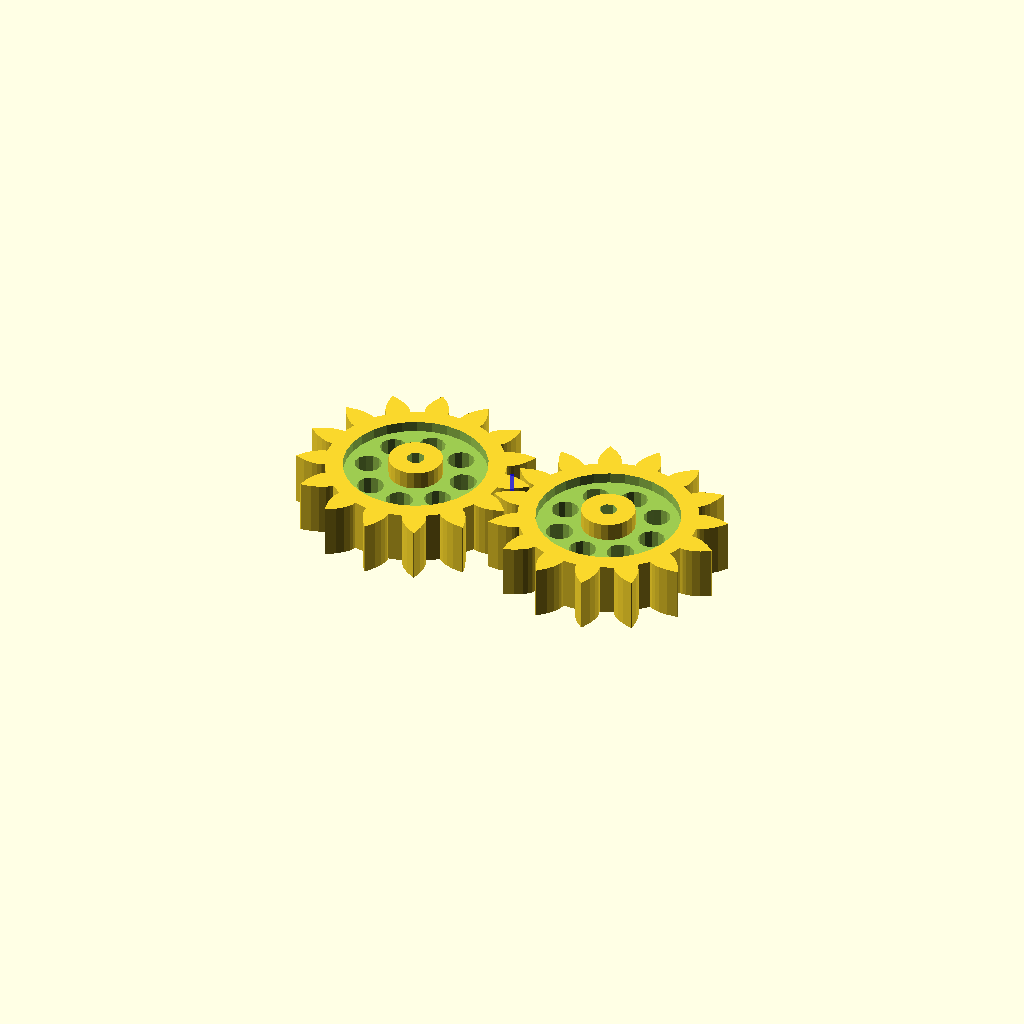
Cell 1: rendered with the file's own defaults.
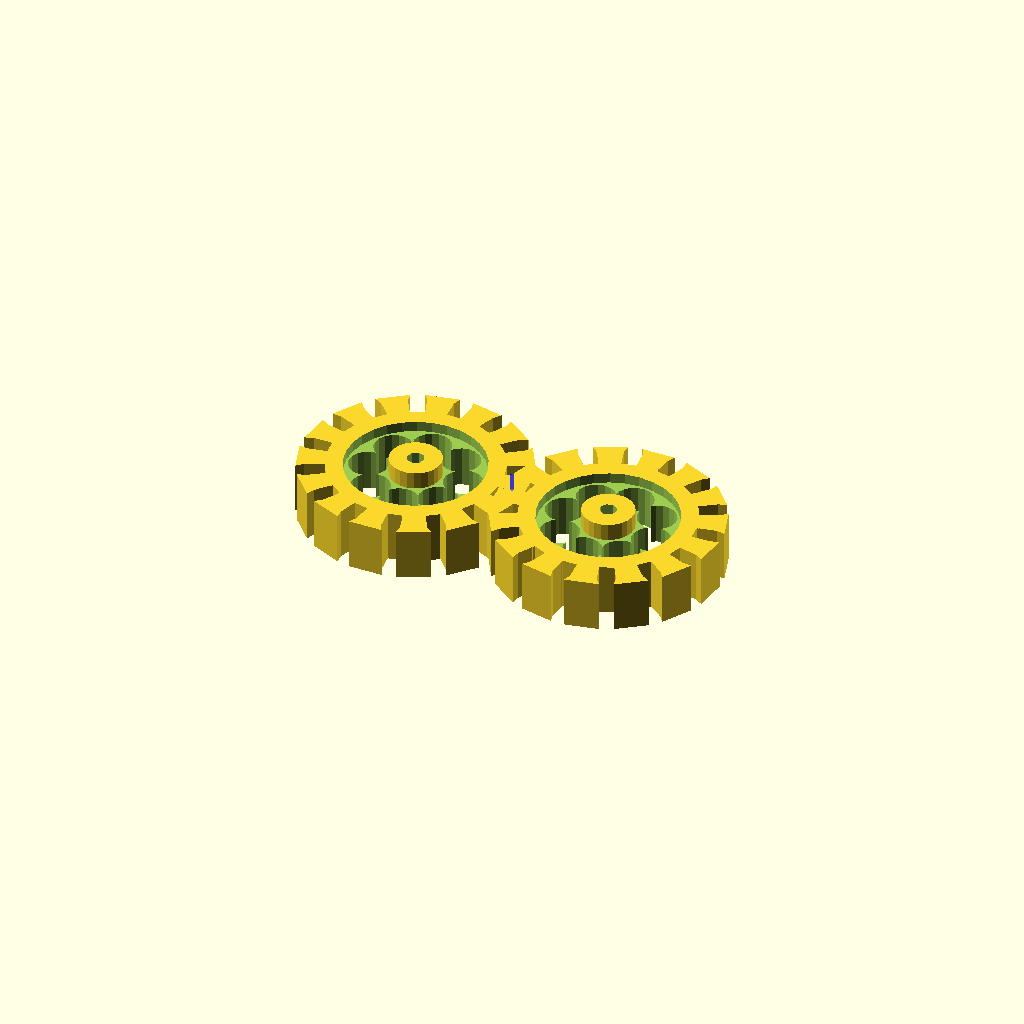
Cell 2: pi = 6.283185307179586 (everything else at default).
All cells are drawn from one camera (rotation 55°, 0°, 25°, orthographic, colour scheme Cornfield), so only the parameter changes between them.
The OpenSCAD source (Assets/Scad/Update_to_Parametric_Involute__Bevel_and_Spur_Gears_V50/gears_v5.1.scad):
// Parametric Involute Bevel and Spur Gears by GregFrost
// It is licensed under the Creative Commons - GNU GPL license.
// © 2010 by GregFrost
// http://www.thingiverse.com/thing:3575

// Simple Test:
//gear (circular_pitch=700,
//	gear_thickness = 12,
//	rim_thickness = 15,
//	hub_thickness = 17,
//	circles=8);

//Complex Spur Gear Test:
//test_gears ();

// Meshing Double Helix:
//meshing_double_helix ();

// Demonstrate the backlash option for Spur gears.
test_backlash ();

// Demonstrate how to make meshing bevel gears.
//bevel_gear_pair ();

pi=3.1415926535897932384626433832795;

//==================================================
// Bevel Gears:
// Two gears with the same cone distance, circular pitch (measured at the cone distance) 
// and pressure angle will mesh.

module bevel_gear_pair (
	gear1_teeth = 41,
	gear2_teeth = 7,
	axis_angle = 90,
	outside_circular_pitch=1000)
{
	outside_pitch_radius1 = gear1_teeth * outside_circular_pitch / 360;
	outside_pitch_radius2 = gear2_teeth * outside_circular_pitch / 360;
	pitch_apex1=outside_pitch_radius2 * sin (axis_angle) + 
		(outside_pitch_radius2 * cos (axis_angle) + outside_pitch_radius1) / tan (axis_angle);
	cone_distance = sqrt (pow (pitch_apex1, 2) + pow (outside_pitch_radius1, 2));
	pitch_apex2 = sqrt (pow (cone_distance, 2) - pow (outside_pitch_radius2, 2));
	echo ("cone_distance", cone_distance);
	pitch_angle1 = asin (outside_pitch_radius1 / cone_distance);
	pitch_angle2 = asin (outside_pitch_radius2 / cone_distance);
	echo ("pitch_angle1, pitch_angle2", pitch_angle1, pitch_angle2);
	echo ("pitch_angle1 + pitch_angle2", pitch_angle1 + pitch_angle2);

	rotate([0,0,90])
	translate ([0,0,pitch_apex1+20])
	{
		translate([0,0,-pitch_apex1])
		bevel_gear (
			number_of_teeth=gear1_teeth,
			cone_distance=cone_distance,
			pressure_angle=30,
			outside_circular_pitch=outside_circular_pitch);
	
		rotate([0,-(pitch_angle1+pitch_angle2),0])
		translate([0,0,-pitch_apex2])
		bevel_gear (
			number_of_teeth=gear2_teeth,
			cone_distance=cone_distance,
			pressure_angle=30,
			outside_circular_pitch=outside_circular_pitch);
	}
}

//Bevel Gear Finishing Options:
bevel_gear_flat = 0;
bevel_gear_back_cone = 1;

module bevel_gear (
	number_of_teeth=11,
	cone_distance=100,
	face_width=20,
	outside_circular_pitch=1000,
	pressure_angle=30,
	clearance = 0.2,
	bore_diameter=5,
	gear_thickness = 15,
	backlash = 0,
	involute_facets=0,
	finish = -1)
{
	echo ("bevel_gear",
		"teeth", number_of_teeth,
		"cone distance", cone_distance,
		face_width,
		outside_circular_pitch,
		pressure_angle,
		clearance,
		bore_diameter,
		involute_facets,
		finish);

	// Pitch diameter: Diameter of pitch circle at the fat end of the gear.
	outside_pitch_diameter  =  number_of_teeth * outside_circular_pitch / 180;
	outside_pitch_radius = outside_pitch_diameter / 2;

	// The height of the pitch apex.
	pitch_apex = sqrt (pow (cone_distance, 2) - pow (outside_pitch_radius, 2));
	pitch_angle = asin (outside_pitch_radius/cone_distance);

	echo ("Num Teeth:", number_of_teeth, " Pitch Angle:", pitch_angle);

	finish = (finish != -1) ? finish : (pitch_angle < 45) ? bevel_gear_flat : bevel_gear_back_cone;

	apex_to_apex=cone_distance / cos (pitch_angle);
	back_cone_radius = apex_to_apex * sin (pitch_angle);

	// Calculate and display the pitch angle. This is needed to determine the angle to mount two meshing cone gears.

	// Base Circle for forming the involute teeth shape.
	base_radius = back_cone_radius * cos (pressure_angle);	

	// Diametrial pitch: Number of teeth per unit length.
	pitch_diametrial = number_of_teeth / outside_pitch_diameter;

	// Addendum: Radial distance from pitch circle to outside circle.
	addendum = 1 / pitch_diametrial;
	// Outer Circle
	outer_radius = back_cone_radius + addendum;

	// Dedendum: Radial distance from pitch circle to root diameter
	dedendum = addendum + clearance;
	dedendum_angle = atan (dedendum / cone_distance);
	root_angle = pitch_angle - dedendum_angle;

	root_cone_full_radius = tan (root_angle)*apex_to_apex;
	back_cone_full_radius=apex_to_apex / tan (pitch_angle);

	back_cone_end_radius = 
		outside_pitch_radius - 
		dedendum * cos (pitch_angle) - 
		gear_thickness / tan (pitch_angle);
	back_cone_descent = dedendum * sin (pitch_angle) + gear_thickness;

	// Root diameter: Diameter of bottom of tooth spaces.
	root_radius = back_cone_radius - dedendum;

	half_tooth_thickness = outside_pitch_radius * sin (360 / (4 * number_of_teeth)) - backlash / 4;
	half_thick_angle = asin (half_tooth_thickness / back_cone_radius);

	face_cone_height = apex_to_apex-face_width / cos (pitch_angle);
	face_cone_full_radius = face_cone_height / tan (pitch_angle);
	face_cone_descent = dedendum * sin (pitch_angle);
	face_cone_end_radius = 
		outside_pitch_radius -
		face_width / sin (pitch_angle) - 
		face_cone_descent / tan (pitch_angle);

	// For the bevel_gear_flat finish option, calculate the height of a cube to select the portion of the gear that includes the full pitch face.
	bevel_gear_flat_height = pitch_apex - (cone_distance - face_width) * cos (pitch_angle);

//	translate([0,0,-pitch_apex])
	difference ()
	{
		intersection ()
		{
			union()
			{
				rotate (half_thick_angle)
				translate ([0,0,pitch_apex-apex_to_apex])
				cylinder ($fn=number_of_teeth*2, r1=root_cone_full_radius,r2=0,h=apex_to_apex);
				for (i = [1:number_of_teeth])
//				for (i = [1:1])
				{
					rotate ([0,0,i*360/number_of_teeth])
					{
						involute_bevel_gear_tooth (
							back_cone_radius = back_cone_radius,
							root_radius = root_radius,
							base_radius = base_radius,
							outer_radius = outer_radius,
							pitch_apex = pitch_apex,
							cone_distance = cone_distance,
							half_thick_angle = half_thick_angle,
							involute_facets = involute_facets);
					}
				}
			}

			if (finish == bevel_gear_back_cone)
			{
				translate ([0,0,-back_cone_descent])
				cylinder (
					$fn=number_of_teeth*2, 
					r1=back_cone_end_radius,
					r2=back_cone_full_radius*2,
					h=apex_to_apex + back_cone_descent);
			}
			else
			{
				translate ([-1.5*outside_pitch_radius,-1.5*outside_pitch_radius,0])
				cube ([3*outside_pitch_radius,
					3*outside_pitch_radius,
					bevel_gear_flat_height]);
			}
		}
		
		if (finish == bevel_gear_back_cone)
		{
			translate ([0,0,-face_cone_descent])
			cylinder (
				r1=face_cone_end_radius,
				r2=face_cone_full_radius * 2,
				h=face_cone_height + face_cone_descent+pitch_apex);
		}

		translate ([0,0,pitch_apex - apex_to_apex])
		cylinder (r=bore_diameter/2,h=apex_to_apex);
	}	
}

module involute_bevel_gear_tooth (
	back_cone_radius,
	root_radius,
	base_radius,
	outer_radius,
	pitch_apex,
	cone_distance,
	half_thick_angle,
	involute_facets)
{
//	echo ("involute_bevel_gear_tooth",
//		back_cone_radius,
//		root_radius,
//		base_radius,
//		outer_radius,
//		pitch_apex,
//		cone_distance,
//		half_thick_angle);

	min_radius = max (base_radius*2,root_radius*2);

	pitch_point = 
		involute (
			base_radius*2, 
			involute_intersect_angle (base_radius*2, back_cone_radius*2));
	pitch_angle = atan2 (pitch_point[1], pitch_point[0]);
	centre_angle = pitch_angle + half_thick_angle;

	start_angle = involute_intersect_angle (base_radius*2, min_radius);
	stop_angle = involute_intersect_angle (base_radius*2, outer_radius*2);

	res=(involute_facets!=0)?involute_facets:($fn==0)?5:$fn/4;

	translate ([0,0,pitch_apex])
	rotate ([0,-atan(back_cone_radius/cone_distance),0])
	translate ([-back_cone_radius*2,0,-cone_distance*2])
	union ()
	{
		for (i=[1:res])
		{
			assign (
				point1=
					involute (base_radius*2,start_angle+(stop_angle - start_angle)*(i-1)/res),
				point2=
					involute (base_radius*2,start_angle+(stop_angle - start_angle)*(i)/res))
			{
				assign (
					side1_point1 = rotate_point (centre_angle, point1),
					side1_point2 = rotate_point (centre_angle, point2),
					side2_point1 = mirror_point (rotate_point (centre_angle, point1)),
					side2_point2 = mirror_point (rotate_point (centre_angle, point2)))
				{
					polyhedron (
						points=[
							[back_cone_radius*2+0.1,0,cone_distance*2],
							[side1_point1[0],side1_point1[1],0],
							[side1_point2[0],side1_point2[1],0],
							[side2_point2[0],side2_point2[1],0],
							[side2_point1[0],side2_point1[1],0],
							[0.1,0,0]],
						triangles=[[0,1,2],[0,2,3],[0,3,4],[0,5,1],[1,5,2],[2,5,3],[3,5,4],[0,4,5]]);
				}
			}
		}
	}
}

module gear (
	number_of_teeth=15,
	circular_pitch=false, diametral_pitch=false,
	pressure_angle=28,
	clearance = 0.2,
	gear_thickness=5,
	rim_thickness=8,
	rim_width=5,
	hub_thickness=10,
	hub_diameter=15,
	bore_diameter=5,
	circles=0,
	backlash=0,
	twist=0,
	involute_facets=0,
	flat=false)
{
	if (circular_pitch==false && diametral_pitch==false) 
		echo("MCAD ERROR: gear module needs either a diametral_pitch or circular_pitch");

	//Convert diametrial pitch to our native circular pitch
	circular_pitch = (circular_pitch!=false?circular_pitch:180/diametral_pitch);

	// Pitch diameter: Diameter of pitch circle.
	pitch_diameter  =  number_of_teeth * circular_pitch / 180;
	pitch_radius = pitch_diameter/2;
	echo ("Teeth:", number_of_teeth, " Pitch radius:", pitch_radius);

	// Base Circle
	base_radius = pitch_radius*cos(pressure_angle);

	// Diametrial pitch: Number of teeth per unit length.
	pitch_diametrial = number_of_teeth / pitch_diameter;

	// Addendum: Radial distance from pitch circle to outside circle.
	addendum = 1/pitch_diametrial;

	//Outer Circle
	outer_radius = pitch_radius+addendum;

	// Dedendum: Radial distance from pitch circle to root diameter
	dedendum = addendum + clearance;

	// Root diameter: Diameter of bottom of tooth spaces.
	root_radius = pitch_radius-dedendum;
	backlash_angle = backlash / pitch_radius * 180 / pi;
	half_thick_angle = (360 / number_of_teeth - backlash_angle) / 4;

	// Variables controlling the rim.
	rim_radius = root_radius - rim_width;

	// Variables controlling the circular holes in the gear.
	circle_orbit_diameter=hub_diameter/2+rim_radius;
	circle_orbit_curcumference=pi*circle_orbit_diameter;

	// Limit the circle size to 90% of the gear face.
	circle_diameter=
		min (
			0.70*circle_orbit_curcumference/circles,
			(rim_radius-hub_diameter/2)*0.9);
	
	difference()
	{
		union ()
		{
			difference ()
			{
				linear_exturde_flat_option(flat=flat, height=rim_thickness, convexity=10, twist=twist)
				gear_shape (
					number_of_teeth,
					pitch_radius = pitch_radius,
					root_radius = root_radius,
					base_radius = base_radius,
					outer_radius = outer_radius,
					half_thick_angle = half_thick_angle,
					involute_facets=involute_facets);

				if (gear_thickness < rim_thickness)
					translate ([0,0,gear_thickness])
					cylinder (r=rim_radius,h=rim_thickness-gear_thickness+1);
			}
			if (gear_thickness > rim_thickness)
				linear_exturde_flat_option(flat =flat, height=gear_thickness)
				circle (r=rim_radius);
			if (flat == false && hub_thickness > gear_thickness)
				translate ([0,0,gear_thickness])
				linear_exturde_flat_option(flat=flat, height=hub_thickness-gear_thickness)
				circle (r=hub_diameter/2);
		}
		
		
		translate ([0,0,-1])
		linear_exturde_flat_option(flat =flat, height=2+max(rim_thickness,hub_thickness,gear_thickness))
		circle (r=bore_diameter/2);
		if (circles>0)
		{
			for(i=[0:circles-1])	
				rotate([0,0,i*360/circles])
				translate([circle_orbit_diameter/2,0,-1])
				linear_exturde_flat_option(flat =flat, height=max(gear_thickness,rim_thickness)+3)
				circle(r=circle_diameter/2);
		}
	}
}

module linear_exturde_flat_option(flat =false, height = 10, center = false, convexity = 2, twist = 0)
{
	if(flat==false)
	{
		linear_extrude(height = height, center = center, convexity = convexity, twist= twist) child(0);
	}
	else
	{
		child(0);
	}

}

module gear_shape (
	number_of_teeth,
	pitch_radius,
	root_radius,
	base_radius,
	outer_radius,
	half_thick_angle,
	involute_facets)
{
	union()
	{
		rotate (half_thick_angle) circle ($fn=number_of_teeth*2, r=root_radius);

		for (i = [1:number_of_teeth])
		{
			rotate ([0,0,i*360/number_of_teeth])
			{
				involute_gear_tooth (
					pitch_radius = pitch_radius,
					root_radius = root_radius,
					base_radius = base_radius,
					outer_radius = outer_radius,
					half_thick_angle = half_thick_angle,
					involute_facets=involute_facets);
			}
		}
	}
}

module involute_gear_tooth (
	pitch_radius,
	root_radius,
	base_radius,
	outer_radius,
	half_thick_angle,
	involute_facets)
{
	min_radius = max (base_radius,root_radius);

	pitch_point = involute (base_radius, involute_intersect_angle (base_radius, pitch_radius));
	pitch_angle = atan2 (pitch_point[1], pitch_point[0]);
	centre_angle = pitch_angle + half_thick_angle;

	start_angle = involute_intersect_angle (base_radius, min_radius);
	stop_angle = involute_intersect_angle (base_radius, outer_radius);

	res=(involute_facets!=0)?involute_facets:($fn==0)?5:$fn/4;

	union ()
	{
		for (i=[1:res])
		assign (
			point1=involute (base_radius,start_angle+(stop_angle - start_angle)*(i-1)/res),
			point2=involute (base_radius,start_angle+(stop_angle - start_angle)*i/res))
		{
			assign (
				side1_point1=rotate_point (centre_angle, point1),
				side1_point2=rotate_point (centre_angle, point2),
				side2_point1=mirror_point (rotate_point (centre_angle, point1)),
				side2_point2=mirror_point (rotate_point (centre_angle, point2)))
			{
				polygon (
					points=[[0,0],side1_point1,side1_point2,side2_point2,side2_point1],
					paths=[[0,1,2,3,4,0]]);
			}
		}
	}
}

// Mathematical Functions
//===============

// Finds the angle of the involute about the base radius at the given distance (radius) from it's center.
//source: http://www.mathhelpforum.com/math-help/geometry/136011-circle-involute-solving-y-any-given-x.html

function involute_intersect_angle (base_radius, radius) = sqrt (pow (radius/base_radius, 2) - 1) * 180 / pi;

// Calculate the involute position for a given base radius and involute angle.

function rotated_involute (rotate, base_radius, involute_angle) = 
[
	cos (rotate) * involute (base_radius, involute_angle)[0] + sin (rotate) * involute (base_radius, involute_angle)[1],
	cos (rotate) * involute (base_radius, involute_angle)[1] - sin (rotate) * involute (base_radius, involute_angle)[0]
];

function mirror_point (coord) = 
[
	coord[0], 
	-coord[1]
];

function rotate_point (rotate, coord) =
[
	cos (rotate) * coord[0] + sin (rotate) * coord[1],
	cos (rotate) * coord[1] - sin (rotate) * coord[0]
];

function involute (base_radius, involute_angle) = 
[
	base_radius*(cos (involute_angle) + involute_angle*pi/180*sin (involute_angle)),
	base_radius*(sin (involute_angle) - involute_angle*pi/180*cos (involute_angle)),
];


// Test Cases
//===============

module test_gears()
{
	translate([17,-15])
	{
	
		rotate ([0,0,360*4/17])
		translate ([39.088888,0,0])
		{
			gear (number_of_teeth=11,
				circular_pitch=500,
				hub_diameter=0,
				rim_width=65);
			translate ([0,0,8])
			{
				gear (number_of_teeth=6,
					circular_pitch=300,
					hub_diameter=0,
					rim_width=5,
					rim_thickness=6,
					pressure_angle=31);
				rotate ([0,0,360*5/6])
				translate ([22.5,0,1])
				gear (number_of_teeth=21,
					circular_pitch=300,
					bore_diameter=2,
					hub_diameter=4,
					rim_width=1,
					hub_thickness=4,
					rim_thickness=4,
					gear_thickness=3,
					pressure_angle=31);
			}
		}

		translate ([-61.1111111,0,0])
		{
			gear (number_of_teeth=27,
				circular_pitch=500,
				circles=5,
				hub_diameter=2*8.88888889);

			translate ([0,0,10])
			{
				gear (
					number_of_teeth=14,
					circular_pitch=200,
					pressure_angle=5,
					clearance = 0.2,
					gear_thickness = 10,
					rim_thickness = 10,
					rim_width = 15,
					bore_diameter=5,
					circles=0);
				translate ([13.8888888,0,1])
				gear (
					number_of_teeth=11,
					circular_pitch=200,
					pressure_angle=5,
					clearance = 0.2,
					gear_thickness = 10,
					rim_thickness = 10,
					rim_width = 15,
					hub_thickness = 20,
					hub_diameter=2*7.222222,
					bore_diameter=5,
					circles=0);
			}
		}
	
		rotate ([0,0,360*-5/17])
		translate ([44.444444444,0,0])
		gear (number_of_teeth=15,
			circular_pitch=500,
			hub_diameter=10,
			rim_width=5,
			rim_thickness=5,
			gear_thickness=4,
			hub_thickness=6,
			circles=9);
	
		rotate ([0,0,360*-1/17])
		translate ([30.5555555,0,-1])
		gear (number_of_teeth=5,
			circular_pitch=500,
			hub_diameter=0,
			rim_width=5,
			rim_thickness=10);
	}
}

module meshing_double_helix ()
{
	test_double_helix_gear ();
	
	mirror ([0,1,0])
	translate ([58.33333333,0,0])
	test_double_helix_gear (teeth=13,circles=6);
}

module test_double_helix_gear (
	teeth=17,
	circles=8)
{
	//double helical gear
	{
		twist=200;
		height=20;
		pressure_angle=30;

		gear (number_of_teeth=teeth,
			circular_pitch=700,
			pressure_angle=pressure_angle,
			clearance = 0.2,
			gear_thickness = height/2*0.5,
			rim_thickness = height/2,
			rim_width = 5,
			hub_thickness = height/2*1.2,
			hub_diameter=15,
			bore_diameter=5,
			circles=circles,
			twist=twist/teeth);
		mirror([0,0,1])
		gear (number_of_teeth=teeth,
			circular_pitch=700,
			pressure_angle=pressure_angle,
			clearance = 0.2,
			gear_thickness = height/2,
			rim_thickness = height/2,
			rim_width = 5,
			hub_thickness = height/2,
			hub_diameter=15,
			bore_diameter=5,
			circles=circles,
			twist=twist/teeth);
	}
}

module test_backlash ()
{
	backlash = 2;
	teeth = 15;

	translate ([-29.166666,0,0])
	{
		translate ([58.3333333,0,0])
		rotate ([0,0,-360/teeth/4])
		gear (
			number_of_teeth = teeth,
			circular_pitch=700,
			gear_thickness = 12,
			rim_thickness = 15,
			rim_width = 5,
			hub_thickness = 17,
			hub_diameter=15,
			bore_diameter=5,
			backlash = 2,
			circles=8);
		
		rotate ([0,0,360/teeth/4])
		gear (
			number_of_teeth = teeth,
			circular_pitch=700,
			gear_thickness = 12,
			rim_thickness = 15,
			rim_width = 5,
			hub_thickness = 17,
			hub_diameter=15,
			bore_diameter=5,
			backlash = 2,
			circles=8);
	}

	color([0,0,128,0.5])
	translate([0,0,-5])
	cylinder ($fn=20,r=backlash / 4,h=25);
}
Customizer parameters (derived from the source; name, type, default, range or options):
pi: number, default 3.141592653589793
